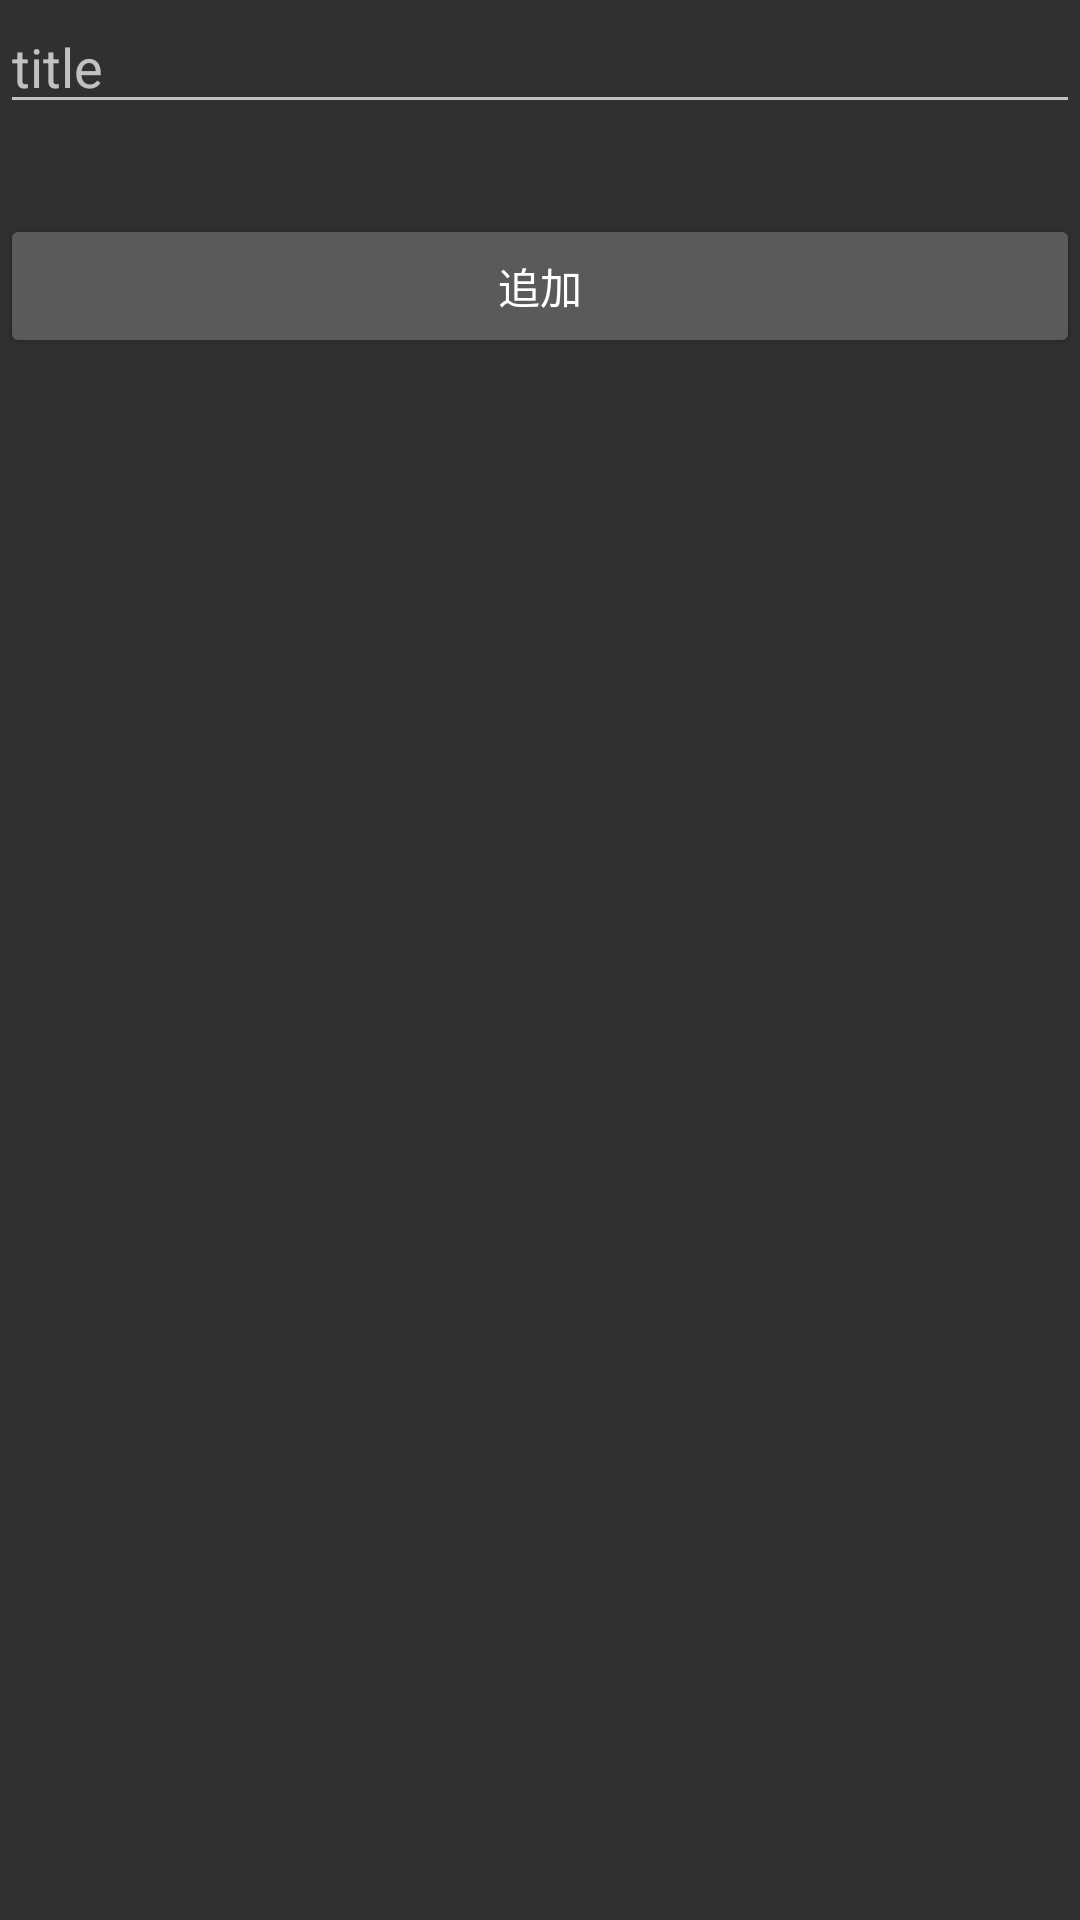

Reconstruct the res/layout file that produces this screen, plus the resources it refers to.
<!-- AndroidManifest.xml: application theme AppTheme -->
<!-- res/layout/activity_group_create.xml -->
<?xml version="1.0" encoding="utf-8"?>
<LinearLayout xmlns:android="http://schemas.android.com/apk/res/android"
    android:orientation="vertical" android:layout_width="match_parent"
    android:layout_height="match_parent"
    android:layout_margin="35dp">

    <EditText
        android:id="@+id/titleText"
        android:layout_width="match_parent"
        android:layout_height="wrap_content"
        android:ems="10"
        android:hint="title"
        android:inputType="textPersonName" />

    
    
    
    
    
    
    

    <Space
        android:layout_width="wrap_content"
        android:layout_height="30dp"/>

    <Button
        android:id="@+id/add"
        android:layout_width="match_parent"
        android:layout_height="wrap_content"
        android:onClick="create"
        android:text="追加" />


</LinearLayout>
<!-- resources referenced by this layout -->
<resources>
  <style name="AppTheme" parent="Theme.AppCompat.NoActionBar">
          
          <item name="colorPrimary">@color/colorPrimary</item>
          <item name="colorPrimaryDark">@color/colorPrimaryDark</item>
          <item name="colorAccent">@color/colorAccent</item>
  
          <item name="android:statusBarColor" tools:targetApi="lollipop">#111111</item>
  
      </style>
  <!-- not gathered from this repository: default colours our renderer supplied (Android Studio template values) -->
  <color name="colorPrimary">#FF6200EE</color>
  <color name="colorPrimaryDark">#FF3700B3</color>
  <color name="colorAccent">#FF03DAC5</color>
</resources>
